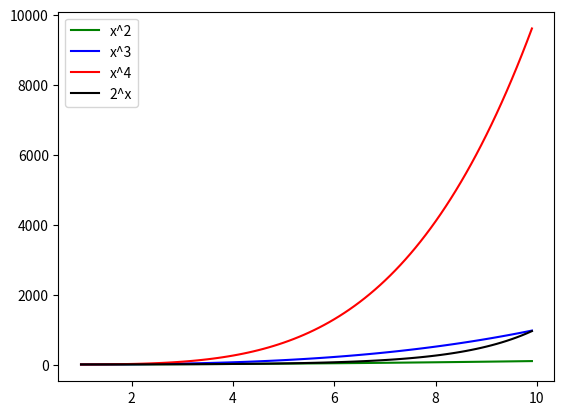

Python code for this plot:
import matplotlib.pyplot as plt
import numpy as np

x = np.arange(1.0,10.0,0.1)

plt.plot(x,x**2,'g-',label='x^2')
plt.plot(x,x**3,'b-',label='x^3')
plt.plot(x,x**4,'r-',label='x^4')
plt.plot(x,2**x,'k-',label='2^x')

plt.legend()

plt.show()

